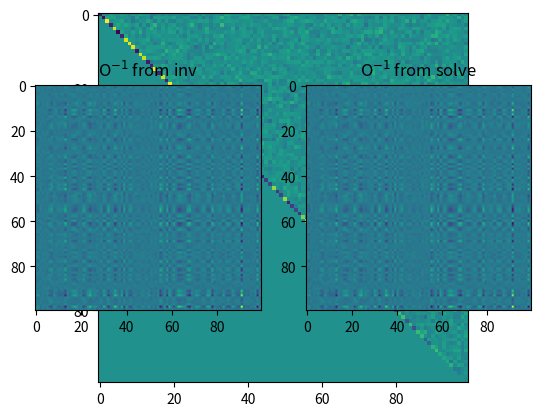

Here is the Python script that generated this plot:
# Generate a large matrix and invert using QR and inv()

import numpy as np
import matplotlib.pyplot as plt
import math
from mpl_toolkits.mplot3d import Axes3D


m = 100
O = np.random.randn(m,m)

# inverse using inverse function

Oi = np.linalg.inv(O)

#complete inverse via QR

Q,R = np.linalg.qr(O,"complete")

plt.imshow(R)
plt.show()

OiQR1 = np.linalg.inv(R) @ Q.T 
OiQR2 = np.linalg.solve(R,Q.T) 

plt.subplot(1,2,1)
plt.imshow(OiQR1)
plt.title('O$^{-1}$ from inv')

plt.subplot(1,2,2)
plt.imshow(OiQR2)
plt.title('O$^{-1}$ from solve')

plt.show()

print("correlation of three matrix: \n ",np.corrcoef((OiQR1.flatten(), OiQR2.flatten(), Oi.flatten())))

# plt.imshow(np.corrcoef((OiQR1.flatten(), OiQR2.flatten(), Oi.flatten())))
# plt.show()